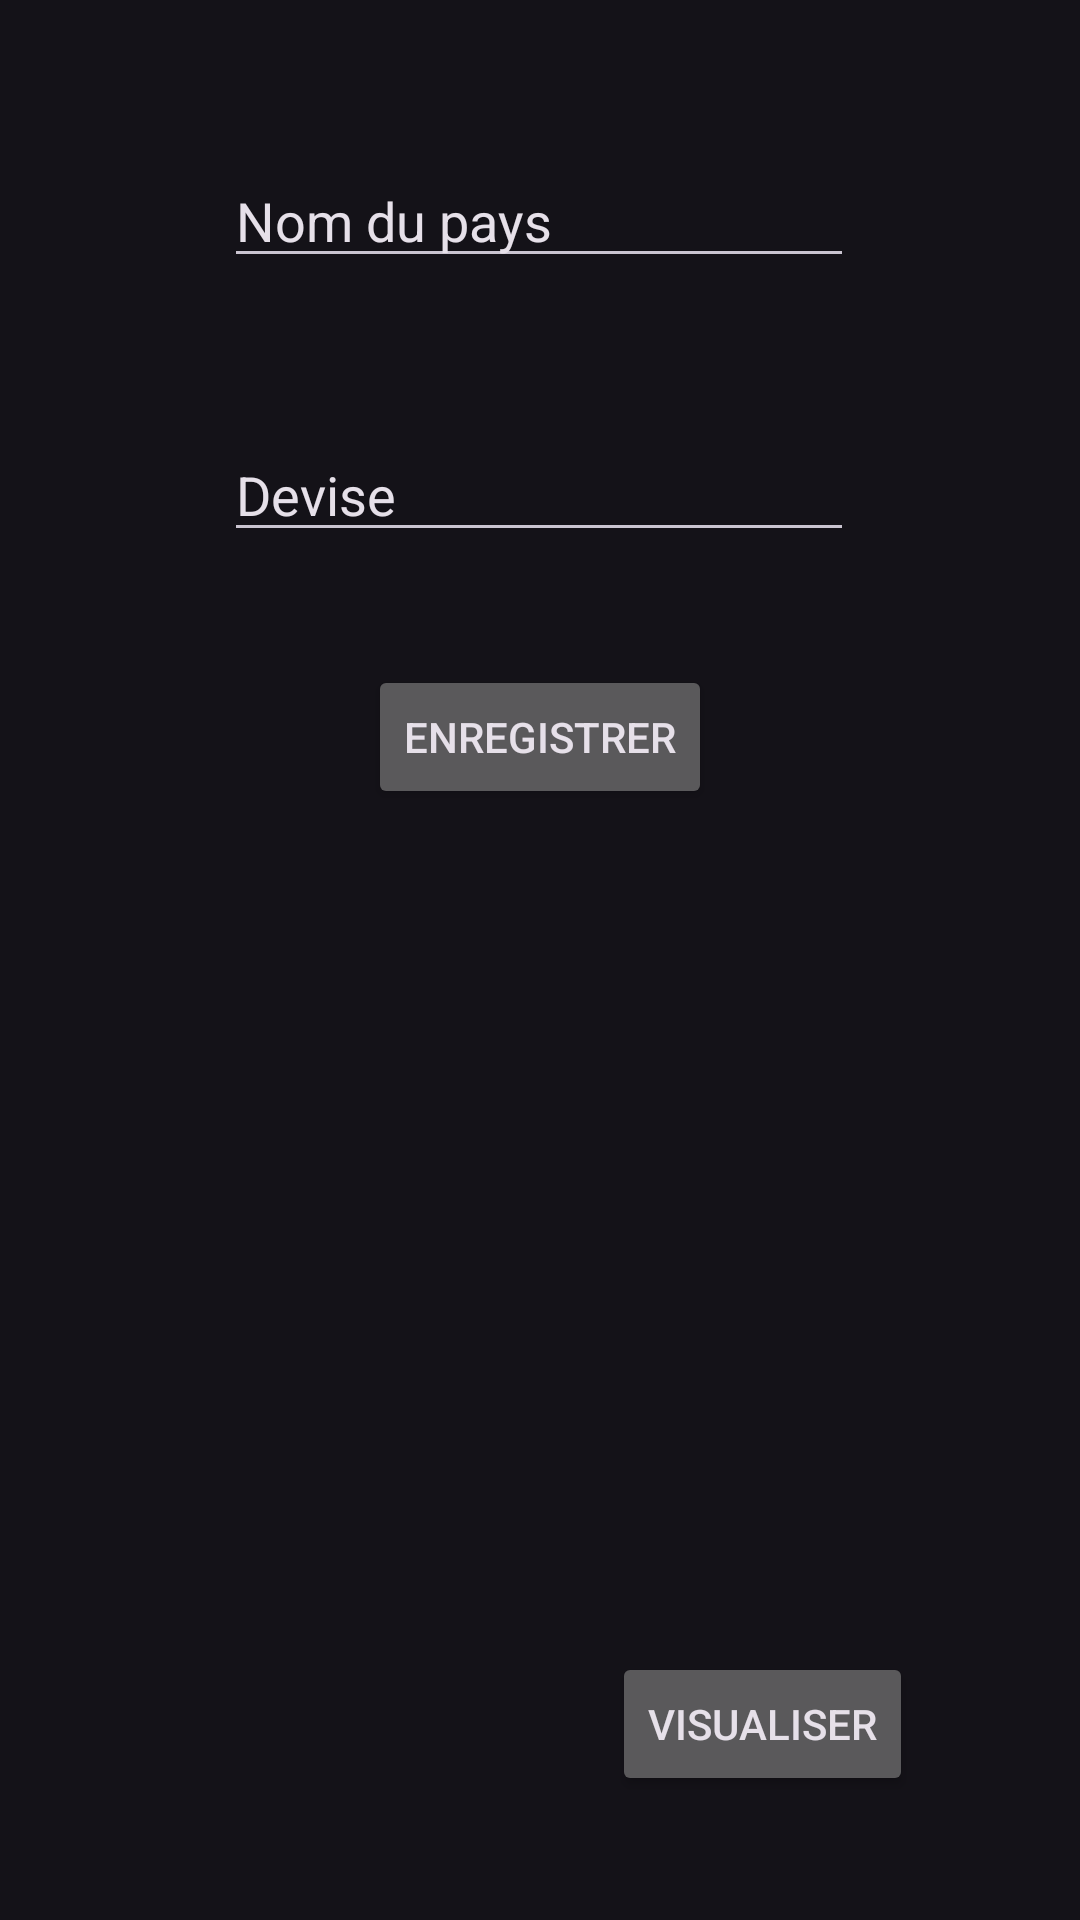

Layout XML and referenced resources for this Android screen:
<!-- AndroidManifest.xml: application theme Theme.MyAppKotlin -->
<!-- res/layout/tp5_sql_activity.xml -->
<?xml version="1.0" encoding="utf-8"?>
<androidx.constraintlayout.widget.ConstraintLayout
        xmlns:android="http://schemas.android.com/apk/res/android"
        xmlns:tools="http://schemas.android.com/tools"
        xmlns:app="http://schemas.android.com/apk/res-auto"
        android:layout_width="match_parent"
        android:layout_height="match_parent"
        tools:context=".TP5_SQL.MainActivity" android:id="@+id/textViewList">
    <EditText
            android:layout_width="wrap_content"
            android:layout_height="wrap_content"
            android:inputType="textPersonName"
            android:text="Nom du pays"
            android:ems="10"
            android:id="@+id/editTextCountry"
            app:layout_constraintTop_toTopOf="parent" app:layout_constraintStart_toStartOf="parent"
            app:layout_constraintEnd_toEndOf="parent" app:layout_constraintBottom_toBottomOf="parent"
            app:layout_constraintHorizontal_bias="0.497" app:layout_constraintVertical_bias="0.086"/>
    <EditText
            android:layout_width="wrap_content"
            android:layout_height="wrap_content"
            android:inputType="textPersonName"
            android:text="Devise"
            android:ems="10"
            android:id="@+id/editTextCurrency"
            app:layout_constraintStart_toStartOf="parent" app:layout_constraintEnd_toEndOf="parent"
            app:layout_constraintTop_toBottomOf="@+id/editTextCountry"
            app:layout_constraintBottom_toBottomOf="parent" app:layout_constraintHorizontal_bias="0.497"
            app:layout_constraintVertical_bias="0.099"/>
    <Button
            android:text="Enregistrer"
            android:layout_width="wrap_content"
            android:layout_height="wrap_content" android:id="@+id/button"
            app:layout_constraintBottom_toBottomOf="parent"
            app:layout_constraintTop_toBottomOf="@+id/editTextCurrency" app:layout_constraintEnd_toEndOf="parent"
            app:layout_constraintStart_toStartOf="parent" app:layout_constraintVertical_bias="0.092"/>
    <Button
            android:text="Visualiser"
            android:layout_width="wrap_content"
            android:layout_height="wrap_content" android:id="@+id/buttonVisualiser"
            app:layout_constraintBottom_toBottomOf="parent"
            app:layout_constraintTop_toBottomOf="@+id/editTextCurrency" app:layout_constraintEnd_toEndOf="parent"
            app:layout_constraintStart_toStartOf="parent" app:layout_constraintVertical_bias="0.899"
            app:layout_constraintHorizontal_bias="0.786"/>
</androidx.constraintlayout.widget.ConstraintLayout>
<!-- resources referenced by this layout -->
<resources>
  <style name="Theme.MyAppKotlin" parent="Theme.Material3.Dark">
          
          <item name="colorPrimary">#C2A2FA</item>
          <item name="colorPrimaryVariant">#9C7CD3</item>
          <item name="colorOnPrimary">#312547</item>
          
          <item name="colorSecondary">#D4BBFF</item>
          <item name="colorSecondaryVariant">#64B5F6</item>
          <item name="colorOnSecondary">@color/black</item>
          
          <item name="android:statusBarColor" tools:targetApi="l">?attr/colorPrimaryVariant</item>
          
  
      </style>
  <!-- not gathered from this repository: default colours our renderer supplied (Android Studio template values) -->
  <color name="black">#FF000000</color>
</resources>
